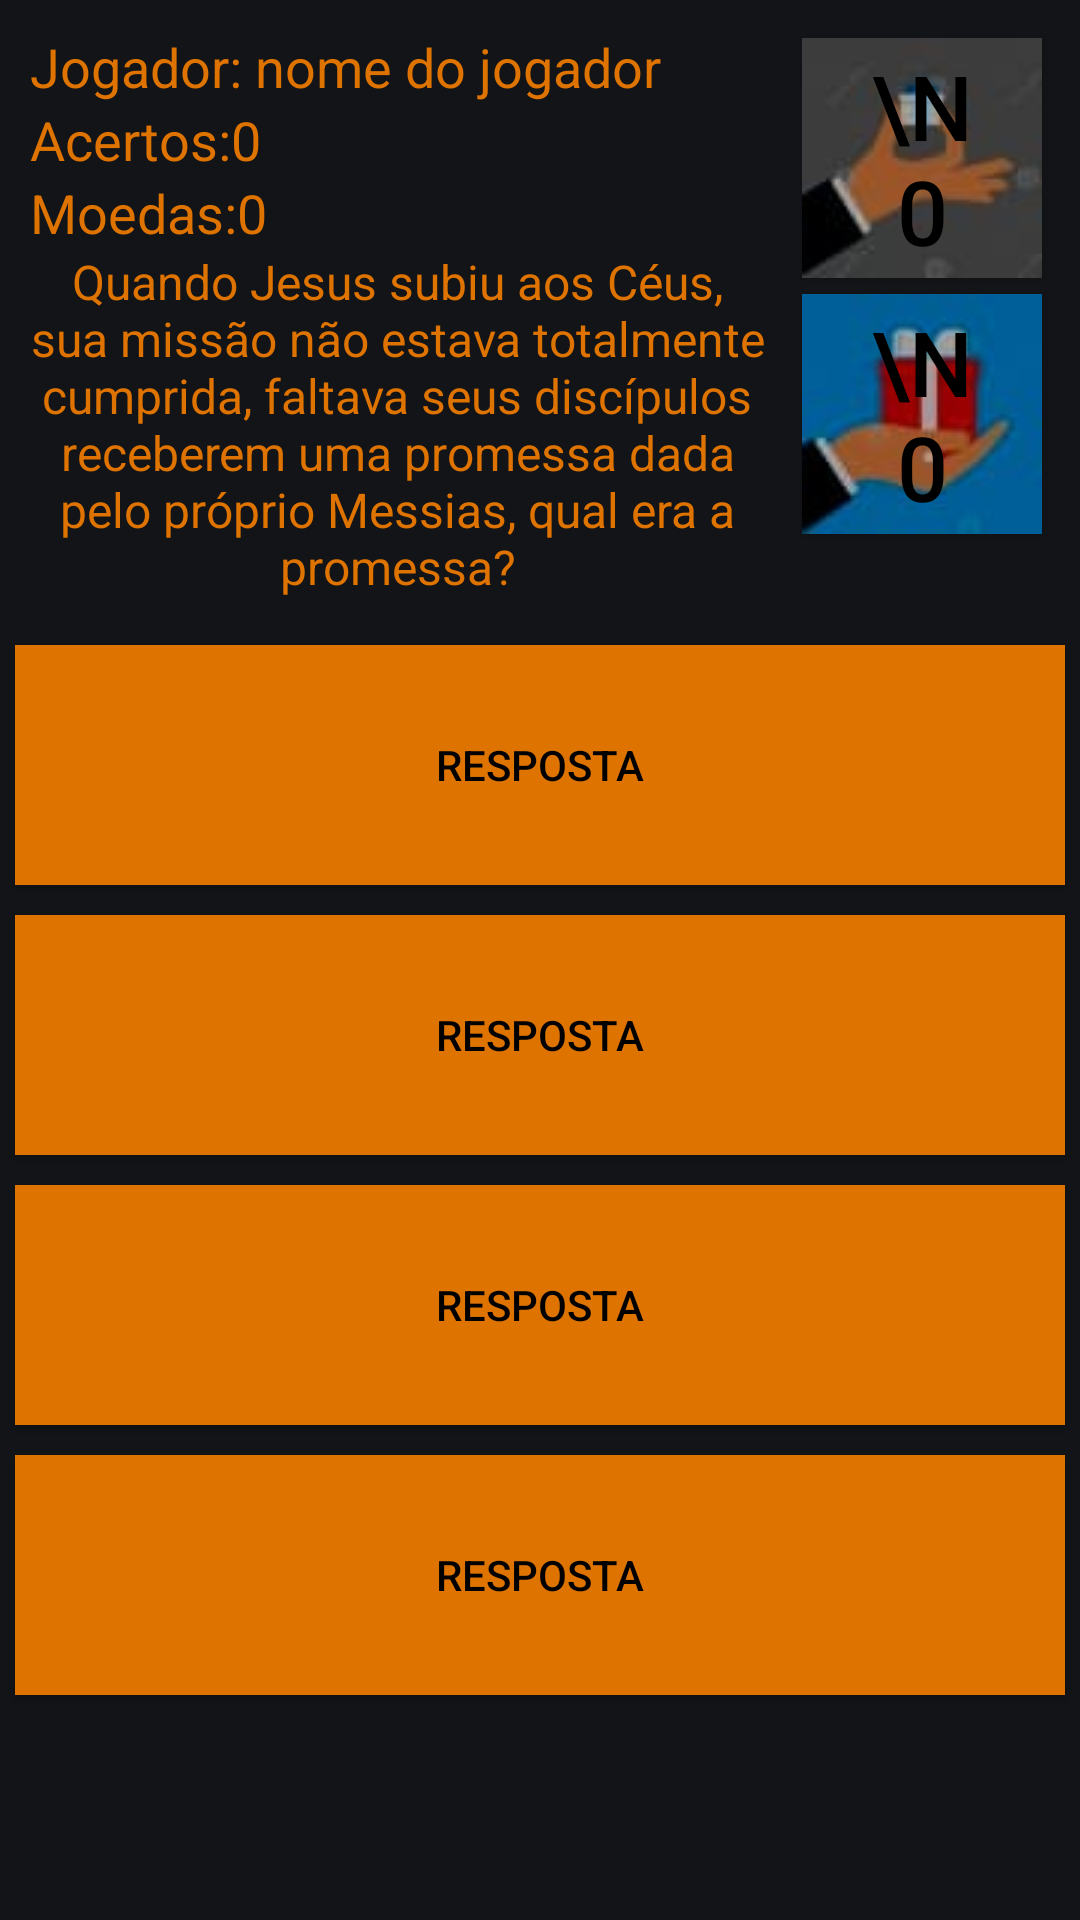

The Android layout XML behind this screen, and the referenced resources:
<!-- AndroidManifest.xml: application theme AppTheme -->
<!-- res/layout/tela_de_pergunta.xml -->
<?xml version="1.0" encoding="utf-8"?>
<androidx.appcompat.widget.LinearLayoutCompat xmlns:android="http://schemas.android.com/apk/res/android"
    xmlns:app="http://schemas.android.com/apk/res-auto"
    xmlns:tools="http://schemas.android.com/tools"
    android:layout_width="match_parent"
    android:layout_height="match_parent"
    android:background="@color/colorFundo"
    android:gravity="center_horizontal"
    android:orientation="vertical"
    tools:context=".TelaDePerguntas">

    <LinearLayout
        android:layout_width="match_parent"
        android:layout_height="wrap_content"
        android:minHeight="210dp"
        android:orientation="horizontal"
        android:paddingLeft="10dp"
        android:paddingTop="10dp"
        android:paddingRight="10dp"
        android:paddingBottom="10dp">

        <LinearLayout
            android:id="@+id/info"
            android:layout_width="wrap_content"
            android:layout_height="match_parent"
            android:layout_marginRight="10dp"
            android:layout_weight="1"
            android:orientation="vertical">

            <LinearLayout
                android:id="@+id/infoJogador"
                android:layout_width="match_parent"
                android:layout_height="wrap_content"
                android:orientation="horizontal">

                <TextView
                    android:id="@+id/textView2"
                    android:layout_width="wrap_content"
                    android:layout_height="wrap_content"
                    android:text="@string/jogadorName"
                    android:textColor="@color/colorAccent"
                    android:textSize="18sp" />

                <TextView
                    android:id="@+id/txtNomeJogador"
                    android:layout_width="wrap_content"
                    android:layout_height="wrap_content"
                    android:text="nome do jogador"
                    android:textColor="@color/colorAccent"
                    android:textSize="18sp" />
            </LinearLayout>

            <LinearLayout
                android:id="@+id/infoPontos"
                android:layout_width="match_parent"
                android:layout_height="wrap_content"
                android:orientation="horizontal">

                <TextView
                    android:id="@+id/acertos"
                    android:layout_width="wrap_content"
                    android:layout_height="wrap_content"
                    android:text="@string/acertos"
                    android:textColor="@color/colorAccent"
                    android:textSize="18sp" />

                <TextView
                    android:id="@+id/txtAcertos"
                    android:layout_width="wrap_content"
                    android:layout_height="wrap_content"
                    android:text="0"
                    android:textColor="@color/colorAccent"
                    android:textSize="18sp" />

            </LinearLayout>

            <LinearLayout
                android:id="@+id/infoMoedas"
                android:layout_width="match_parent"
                android:layout_height="wrap_content"
                android:orientation="horizontal">

                <TextView
                    android:id="@+id/moedas"
                    android:layout_width="wrap_content"
                    android:layout_height="wrap_content"
                    android:text="@string/moedas"
                    android:textColor="@color/colorAccent"
                    android:textSize="18sp" />

                <TextView
                    android:id="@+id/txtMoedas"
                    android:layout_width="wrap_content"
                    android:layout_height="wrap_content"
                    android:text="0"
                    android:textColor="@color/colorAccent"
                    android:textSize="18sp" />

            </LinearLayout>

            <TextView
                android:id="@+id/txtPergunta"
                android:layout_width="match_parent"
                android:layout_height="match_parent"
                android:layout_weight="1.2"
                android:gravity="center_horizontal|center_vertical"
                android:text="Quando Jesus subiu aos Céus, sua missão não estava totalmente cumprida, faltava seus discípulos receberem uma promessa dada pelo próprio Messias, qual era a promessa?"
                android:textColor="@color/colorAccent"
                android:textSize="16sp" />
        </LinearLayout>

        <LinearLayout
            android:id="@+id/icones"
            android:layout_width="wrap_content"
            android:layout_height="wrap_content"
            android:orientation="vertical">

            <Button
                android:id="@+id/btnAjudaPeq"
                android:layout_width="80dp"
                android:layout_height="80dp"
                android:layout_margin="2.5dp"
                android:background="@drawable/ajuda_pequena_indisponivel"
                android:text="\n       0"
                android:textColor="@color/colorLetras"
                android:textSize="30sp" />

            <Button
                android:id="@+id/btnAjudaMed"
                android:layout_width="80dp"
                android:layout_height="80dp"
                android:layout_margin="2.5dp"
                android:background="@drawable/ajuda_media_indisponivel"
                android:text="\n       0"
                android:textColor="@color/colorLetras"
                android:textSize="30sp" />
        </LinearLayout>
    </LinearLayout>

    <LinearLayout
        android:layout_width="match_parent"
        android:layout_height="wrap_content"
        android:gravity="center_horizontal"
        android:orientation="vertical">

        <Button
            android:id="@+id/btnR1"
            android:layout_width="match_parent"
            android:layout_height="wrap_content"
            android:layout_margin="5dp"
            android:layout_weight="20"
            android:background="@color/colorAccent"
            android:minHeight="80dp"
            android:text="Resposta"
            android:textColor="@color/colorLetras" />

        <Button
            android:id="@+id/btnR2"
            android:layout_width="match_parent"
            android:layout_height="wrap_content"
            android:layout_margin="5dp"
            android:layout_weight="20"
            android:background="@color/colorAccent"
            android:minHeight="80dp"
            android:text="Resposta"
            android:textColor="@color/colorLetras" />

        <Button
            android:id="@+id/btnR3"
            android:layout_width="match_parent"
            android:layout_height="wrap_content"
            android:layout_margin="5dp"
            android:layout_weight="20"
            android:background="@color/colorAccent"
            android:minHeight="80dp"
            android:text="Resposta"
            android:textColor="@color/colorLetras" />

        <Button
            android:id="@+id/btnR4"
            android:layout_width="match_parent"
            android:layout_height="wrap_content"
            android:layout_margin="5dp"
            android:layout_weight="20"
            android:background="@color/colorAccent"
            android:minHeight="80dp"
            android:text="Resposta"
            android:textColor="@color/colorLetras"
            android:visibility="visible" />
    </LinearLayout>

</androidx.appcompat.widget.LinearLayoutCompat>
<!-- resources referenced by this layout -->
<resources>
  <color name="colorAccent">#DE7300</color>
  <color name="colorFundo">#131417</color>
  <color name="colorLetras">#000</color>
  <!-- drawable ajuda_media_indisponivel: jpeg bitmap (drawable, 1539 bytes) -->
  <!-- drawable ajuda_pequena_indisponivel: jpeg bitmap (drawable, 1259 bytes) -->
  <string name="acertos">Acertos: </string>
  <string name="jogadorName">"Jogador: "</string>
  <string name="moedas">Moedas: </string>
  <style name="AppTheme" parent="Theme.AppCompat.Light.DarkActionBar">
          
          <item name="colorPrimary">@color/colorPrimary</item>
          <item name="colorPrimaryDark">@color/colorPrimaryDark</item>
          <item name="colorAccent">@color/colorAccent</item>
      </style>
  <color name="colorPrimary">#000</color>
  <color name="colorPrimaryDark">#000</color>
</resources>
